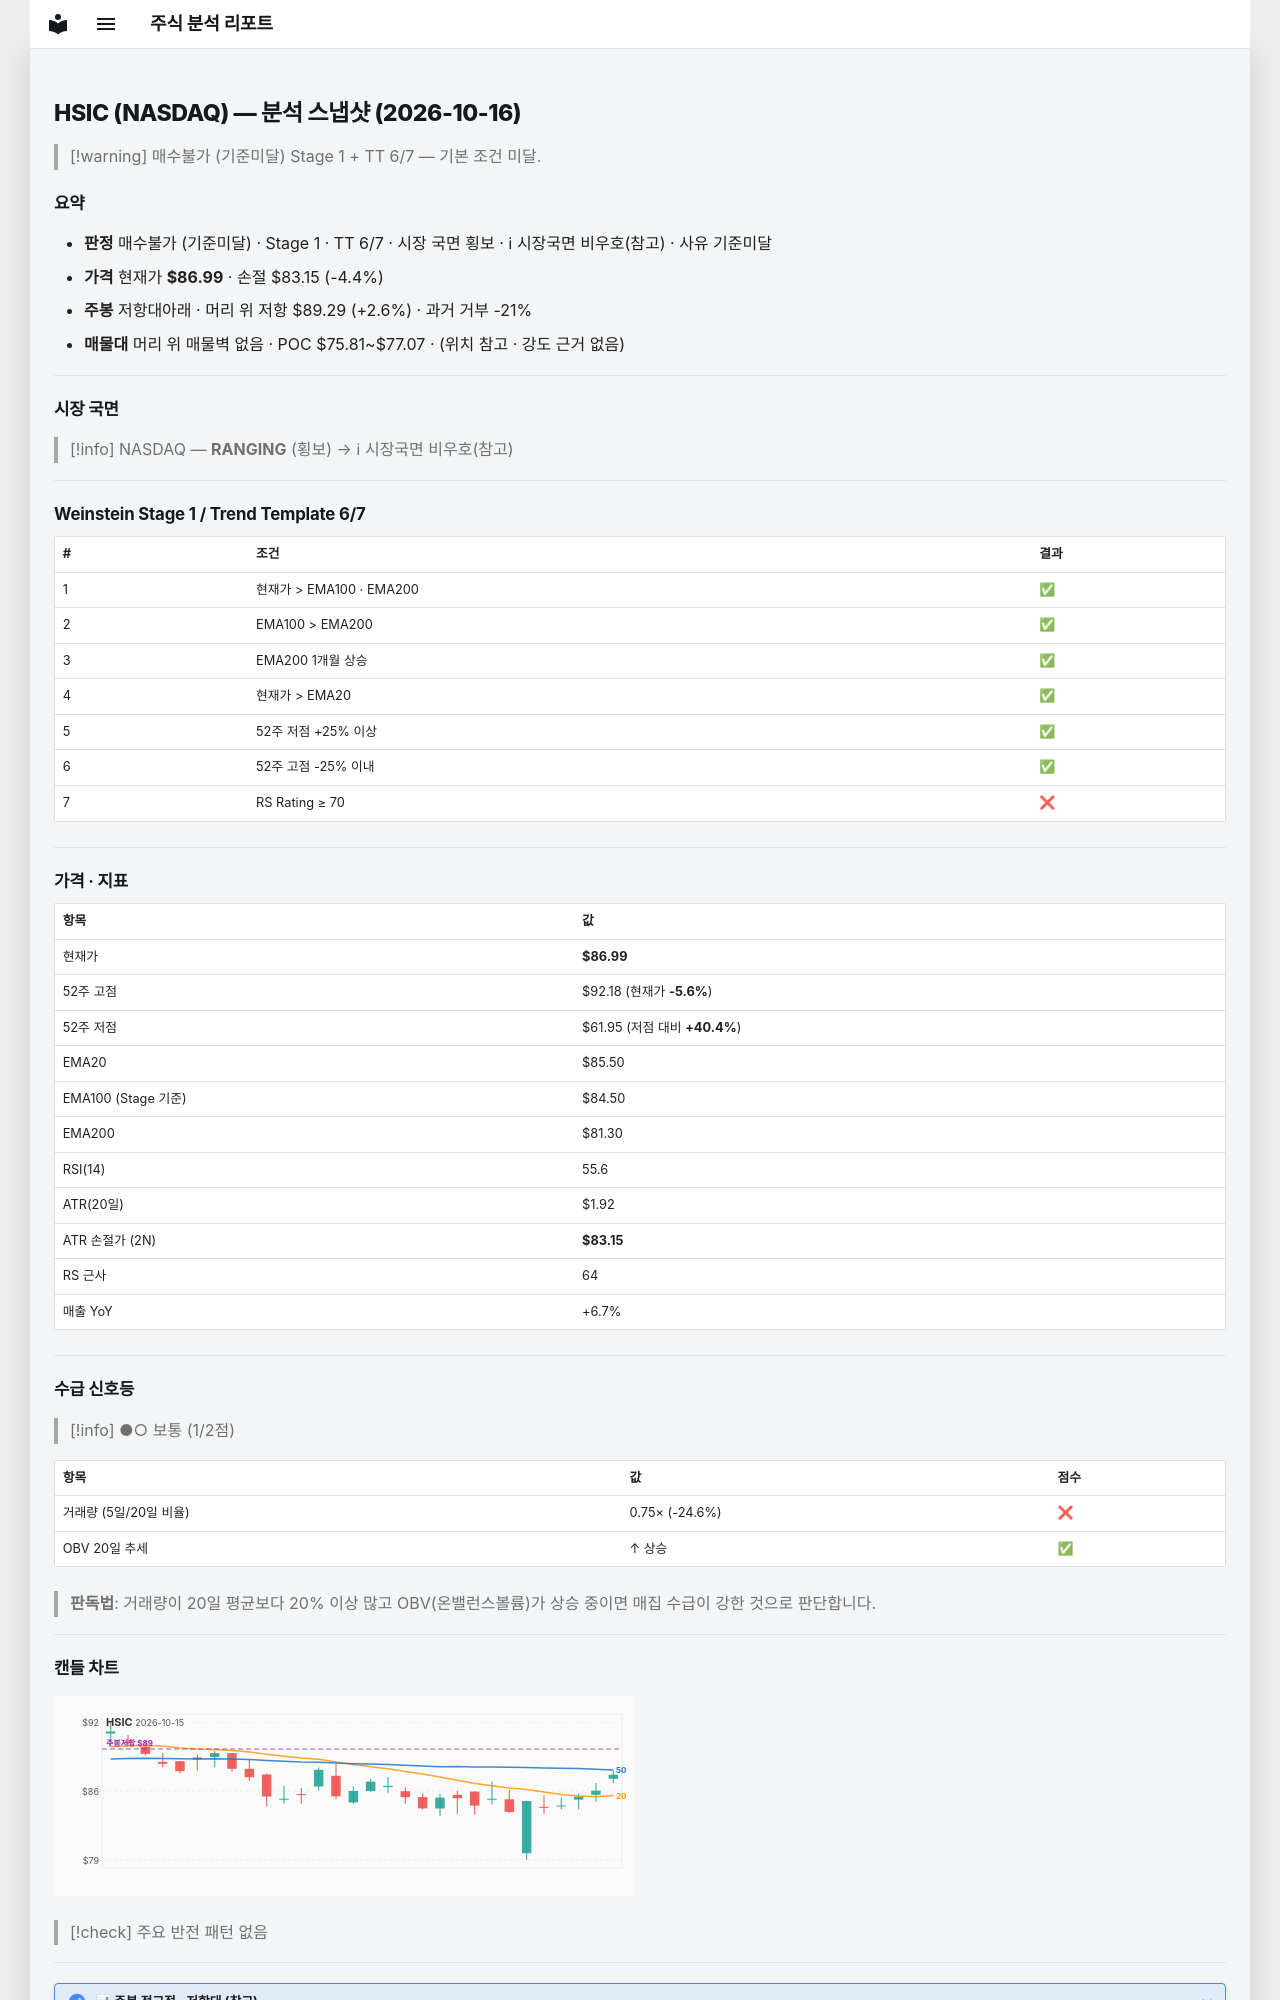

repository: soloandco/stock-reports · page: snapshots/HSIC-2026-10-16/index.html · generator: mkdocs

---
type: analysis-snapshot
title: HSIC 분석 스냅샷
ticker: HSIC
market: NASDAQ
created: 2026-10-16
updated: 2026-10-16
bar-date: 2026-10-15
verdict: 매수불가
verdict-reason: 기준미달
real-rr: 0.60
sma50-gap-pct: 1.7
weekly-position: 저항대아래
weekly-overhead-price: 89.29
weekly-overhead-pct: 2.6
stage: 1
trend-template-score: 6
tt-max: 7
ma-set: ema-20-100-200
price: 86.98999786376953
stop-price: 83.15495929136385
market-regime: RANGING
supply-demand-score: 1/2
supply-demand-label: 보통
status: tracking
tags:
  - stock-agent
  - watchlist
  - HSIC
  - analysis
related:
  - "[[analysis-template]]"
---

# HSIC (NASDAQ) — 분석 스냅샷 (2026-10-16)

> [!warning] 매수불가 (기준미달)
> Stage 1 + TT 6/7 — 기본 조건 미달.

## 요약

- **판정** 매수불가 (기준미달) · Stage 1 · TT 6/7 · 시장 국면 횡보 · ℹ 시장국면 비우호(참고) · 사유 기준미달
- **가격** 현재가 **$86.99** · 손절 $83.15 (-4.4%)
- **주봉** 저항대아래 · 머리 위 저항 $89.29 (+2.6%) · 과거 거부 -21%
- **매물대** 머리 위 매물벽 없음 · POC $75.81~$77.07 · (위치 참고 · 강도 근거 없음)

---

## 시장 국면

> [!info] NASDAQ — **RANGING** (횡보) → ℹ 시장국면 비우호(참고)

---

## Weinstein Stage 1 / Trend Template 6/7

| # | 조건 | 결과 |
|---|------|------|
| 1 | 현재가 > EMA100 · EMA200 | ✅ |
| 2 | EMA100 > EMA200 | ✅ |
| 3 | EMA200 1개월 상승 | ✅ |
| 4 | 현재가 > EMA20 | ✅ |
| 5 | 52주 저점 +25% 이상 | ✅ |
| 6 | 52주 고점 -25% 이내 | ✅ |
| 7 | RS Rating ≥ 70 | ❌ |

---

## 가격 · 지표

| 항목 | 값 |
|------|---|
| 현재가 | **$86.99** |
| 52주 고점 | $92.18 (현재가 **-5.6%**) |
| 52주 저점 | $61.95 (저점 대비 **+40.4%**) |
| EMA20 | $85.50 |
| EMA100 (Stage 기준) | $84.50 |
| EMA200 | $81.30 |
| RSI(14) | 55.6 |
| ATR(20일) | $1.92 |
| ATR 손절가 (2N) | **$83.15** |
| RS 근사 | 64 |
| 매출 YoY | +6.7% |

---
## 수급 신호등

> [!info] ●○ 보통 (1/2점)

| 항목 | 값 | 점수 |
|------|------|------|
| 거래량 (5일/20일 비율) | 0.75× (-24.6%) | ❌ |
| OBV 20일 추세 | ↑ 상승 | ✅ |

> **판독법**: 거래량이 20일 평균보다 20% 이상 많고 OBV(온밸런스볼륨)가 상승 중이면 매집 수급이 강한 것으로 판단합니다.

---
